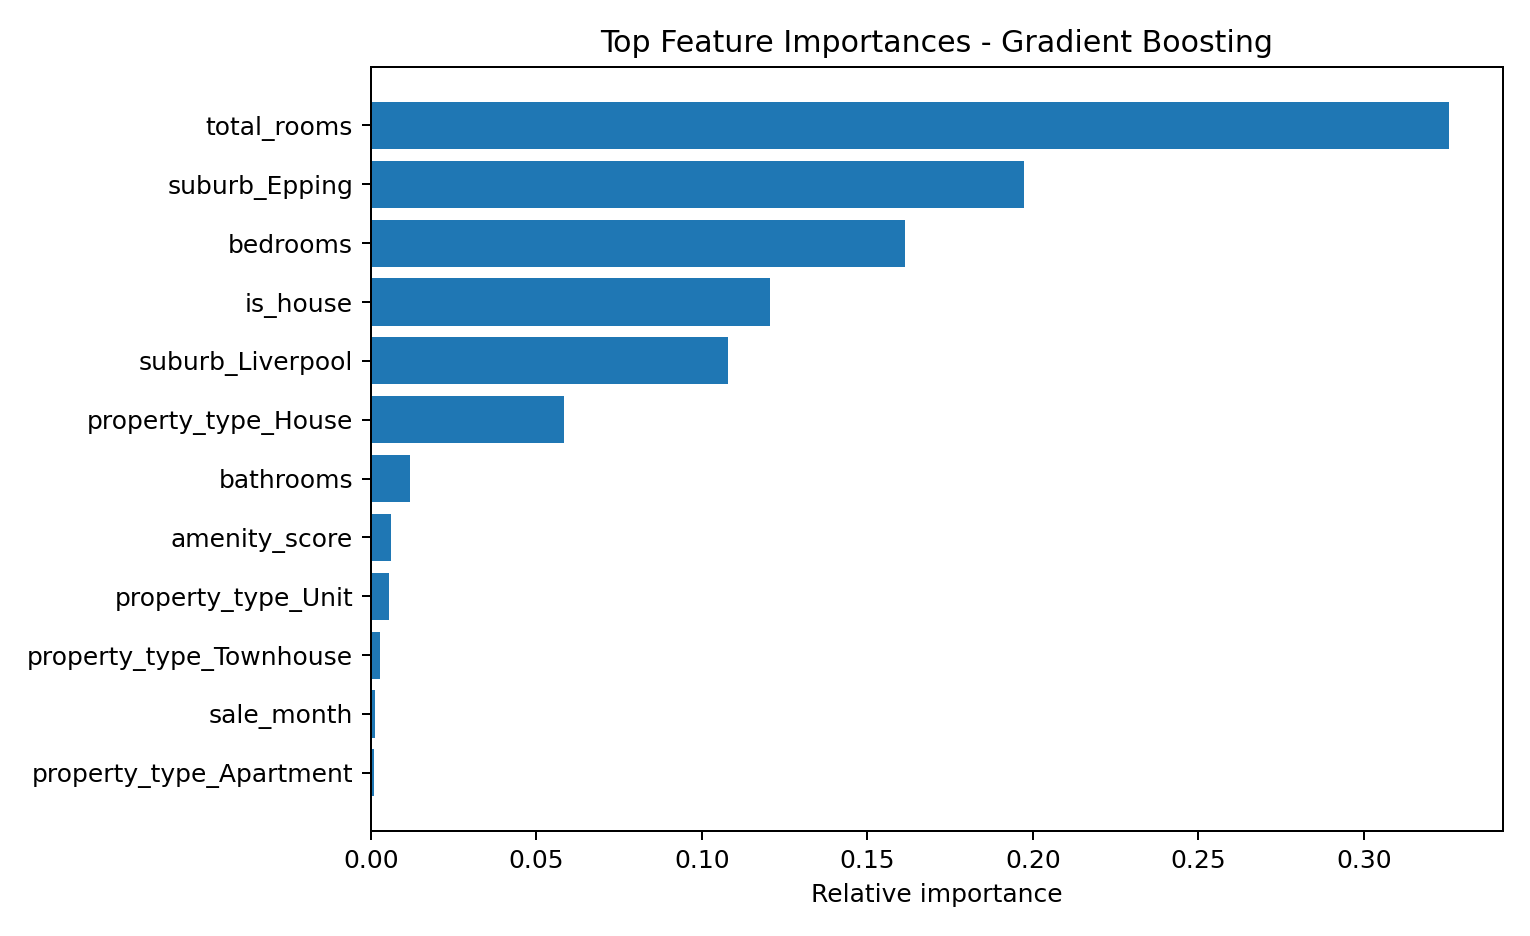

The table this chart was drawn from, first rows:
feature, importance
num__total_rooms, 0.3258
cat__suburb_Epping, 0.1972
num__bedrooms, 0.1614
num__is_house, 0.1207
cat__suburb_Liverpool, 0.1078
cat__property_type_House, 0.05841
num__bathrooms, 0.01182
num__amenity_score, 0.00603
cat__property_type_Unit, 0.005498
cat__property_type_Townhouse, 0.002709
num__sale_month, 0.001322
cat__property_type_Apartment, 0.001071
